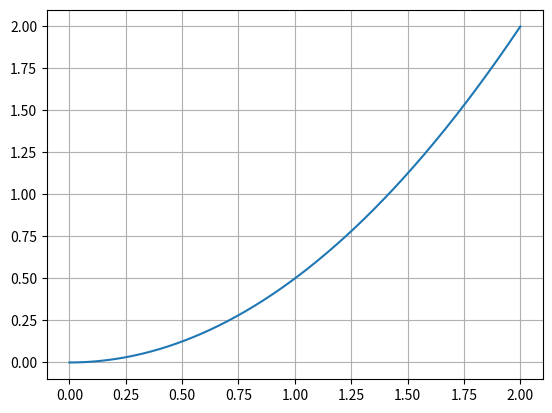

Reproduce this figure in Python.
import matplotlib.pyplot as plt

def runge_kutta_2_ordem(a, b, n, f, yo):
    h = (b - a) / n
    xs = [a + i * h for i in range(n + 1)]
    ys = [yo] * (n + 1)
    yield (a, yo)
    for i, x in enumerate(xs[:-1]):
        y = ys[i]
        k1 = f(x, y)
        k2 = f(x + h, y + k1 * h)
        ys[i + 1] = y + (h / 2) * (k1 + k2)
        yield (xs[i + 1], ys[i + 1])
        
xs = []
ys = []

for x,y in runge_kutta_2_ordem(0,2,1000,lambda x,y: x,0):
    xs.append(x)
    ys.append(y)
plt.grid()
plt.plot(xs,ys)
plt.show()